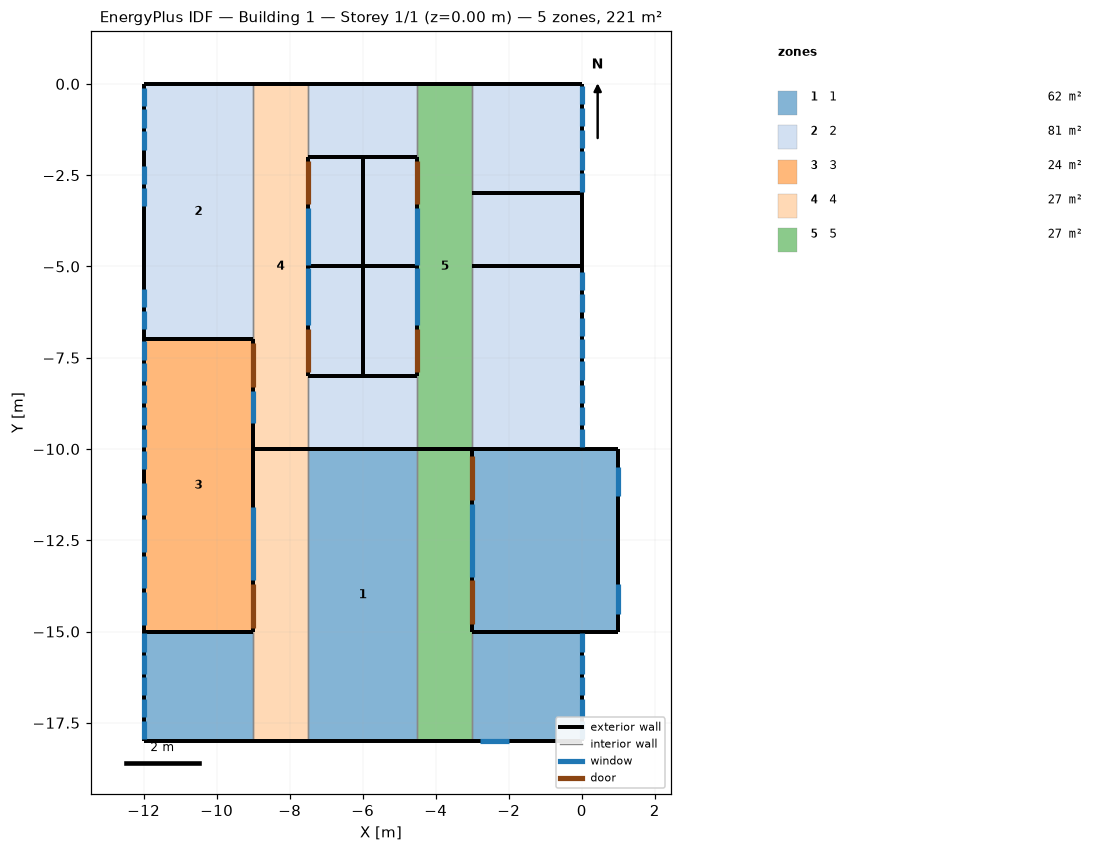
=== STOREY PLAN SPEC (per zone: floor XY polygon, exterior-wall plan segments, windows/doors) ===
zone 1: 1  (62.0 m²)
  floor: (-9.00, -15.00) (-9.00, -18.00) (-12.00, -18.00) (-12.00, -15.00)
  floor: (-4.50, -10.00) (-4.50, -18.00) (-7.50, -18.00) (-7.50, -10.00)
  floor: (0.00, -15.00) (0.00, -18.00) (-3.00, -18.00) (-3.00, -15.00)
  floor: (1.00, -10.00) (1.00, -15.00) (-3.00, -15.00) (-3.00, -10.00)
  exterior wall: (-12.00, -18.00) – (-9.00, -18.00)  [3.0 m]
  exterior wall: (-12.00, -15.00) – (-12.00, -18.00)  [3.0 m]
    window: (-12.00, -15.05) – (-12.00, -15.55)  [0.9 m²]
    window: (-12.00, -15.65) – (-12.00, -16.15)  [0.9 m²]
    window: (-12.00, -16.25) – (-12.00, -16.75)  [0.9 m²]
    window: (-12.00, -16.85) – (-12.00, -17.35)  [0.9 m²]
    window: (-12.00, -17.45) – (-12.00, -17.95)  [0.9 m²]
  exterior wall: (-9.00, -15.00) – (-12.00, -15.00)  [3.0 m]
  exterior wall: (-4.50, -10.00) – (-7.50, -10.00)  [3.0 m]
  exterior wall: (-7.50, -18.00) – (-4.50, -18.00)  [3.0 m]
  exterior wall: (0.00, -18.00) – (0.00, -15.00)  [3.0 m]
    window: (0.00, -17.95) – (0.00, -17.45)  [0.9 m²]
    window: (0.00, -17.35) – (0.00, -16.85)  [0.9 m²]
    window: (0.00, -16.75) – (0.00, -16.25)  [0.9 m²]
    window: (0.00, -16.15) – (0.00, -15.65)  [0.9 m²]
    window: (0.00, -15.55) – (0.00, -15.05)  [0.9 m²]
  exterior wall: (-3.00, -18.00) – (0.00, -18.00)  [3.0 m]
    window: (-2.80, -18.00) – (-2.00, -18.00)  [1.6 m²]
  exterior wall: (0.00, -15.00) – (-3.00, -15.00)  [3.0 m] x2 surfaces
  exterior wall: (1.00, -10.00) – (0.00, -10.00)  [1.0 m]
  exterior wall: (1.00, -15.00) – (1.00, -10.00)  [5.0 m]
    window: (1.00, -14.51) – (1.00, -13.71)  [1.4 m²]
    window: (1.00, -11.30) – (1.00, -10.50)  [1.4 m²]
  exterior wall: (0.00, -15.00) – (1.00, -15.00)  [1.0 m]
  exterior wall: (-3.00, -10.00) – (-3.00, -15.00)  [5.0 m]
    door: (-3.00, -10.20) – (-3.00, -11.40)  [2.5 m²]
    door: (-3.00, -13.60) – (-3.00, -14.80)  [2.5 m²]
    window: (-3.00, -11.50) – (-3.00, -13.50)  [4.2 m²]
  exterior wall: (0.00, -10.00) – (-3.00, -10.00)  [3.0 m]
  interior walls: 4
zone 2: 2  (81.0 m²)
  floor: (-4.50, -8.00) (-4.50, -10.00) (-7.50, -10.00) (-7.50, -8.00)
  floor: (0.00, -5.00) (0.00, -10.00) (-3.00, -10.00) (-3.00, -5.00)
  floor: (-9.00, 0.00) (-9.00, -7.00) (-12.00, -7.00) (-12.00, 0.00)
  floor: (0.00, -3.00) (0.00, -5.00) (-3.00, -5.00) (-3.00, -3.00)
  floor: (0.00, 0.00) (0.00, -3.00) (-3.00, -3.00) (-3.00, 0.00)
  floor: (-4.50, 0.00) (-4.50, -2.00) (-7.50, -2.00) (-7.50, 0.00)
  floor: (-6.00, -5.00) (-6.00, -8.00) (-7.50, -8.00) (-7.50, -5.00)
  floor: (-4.50, -5.00) (-4.50, -8.00) (-6.00, -8.00) (-6.00, -5.00)
  floor: (-6.00, -2.00) (-6.00, -5.00) (-7.50, -5.00) (-7.50, -2.00)
  floor: (-4.50, -2.00) (-4.50, -5.00) (-6.00, -5.00) (-6.00, -2.00)
  exterior wall: (-7.50, -10.00) – (-4.50, -10.00)  [3.0 m]
  exterior wall: (-4.50, -8.00) – (-7.50, -8.00)  [3.0 m]
  exterior wall: (0.00, -10.00) – (0.00, -5.00)  [5.0 m]
    window: (0.00, -7.50) – (0.00, -7.00)  [0.9 m²]
    window: (0.00, -6.90) – (0.00, -6.40)  [0.9 m²]
    window: (0.00, -6.25) – (0.00, -5.75)  [0.9 m²]
    window: (0.00, -5.65) – (0.00, -5.15)  [0.9 m²]
    window: (0.00, -9.95) – (0.00, -9.45)  [0.9 m²]
    window: (0.00, -9.35) – (0.00, -8.85)  [0.9 m²]
    window: (0.00, -8.75) – (0.00, -8.25)  [0.9 m²]
    window: (0.00, -8.10) – (0.00, -7.60)  [0.9 m²]
  exterior wall: (-3.00, -10.00) – (0.00, -10.00)  [3.0 m]
  exterior wall: (0.00, -5.00) – (-3.00, -5.00)  [3.0 m] x2 surfaces
  exterior wall: (-12.00, -7.00) – (-9.00, -7.00)  [3.0 m]
  exterior wall: (-12.00, 0.00) – (-12.00, -7.00)  [7.0 m]
    window: (-12.00, -0.10) – (-12.00, -0.60)  [0.9 m²]
    window: (-12.00, -0.70) – (-12.00, -1.20)  [0.9 m²]
    window: (-12.00, -1.30) – (-12.00, -1.80)  [0.9 m²]
    window: (-12.00, -2.25) – (-12.00, -2.75)  [0.9 m²]
    window: (-12.00, -2.85) – (-12.00, -3.35)  [0.9 m²]
    window: (-12.00, -5.62) – (-12.00, -6.12)  [0.9 m²]
    window: (-12.00, -6.22) – (-12.00, -6.72)  [0.9 m²]
  exterior wall: (-9.00, 0.00) – (-12.00, 0.00)  [3.0 m]
  exterior wall: (0.00, -5.00) – (0.00, -3.00)  [2.0 m]
  exterior wall: (0.00, -3.00) – (-3.00, -3.00)  [3.0 m] x2 surfaces
  exterior wall: (0.00, 0.00) – (-3.00, 0.00)  [3.0 m]
  exterior wall: (0.00, -3.00) – (0.00, 0.00)  [3.0 m]
    window: (0.00, -2.95) – (0.00, -2.45)  [0.9 m²]
    window: (0.00, -2.35) – (0.00, -1.85)  [0.9 m²]
    window: (0.00, -1.75) – (0.00, -1.25)  [0.9 m²]
    window: (0.00, -1.15) – (0.00, -0.65)  [0.9 m²]
    window: (0.00, -0.55) – (0.00, -0.05)  [0.9 m²]
  exterior wall: (-7.50, -2.00) – (-4.50, -2.00)  [3.0 m]
  exterior wall: (-4.50, 0.00) – (-7.50, 0.00)  [3.0 m]
  exterior wall: (-7.50, -5.00) – (-7.50, -8.00)  [3.0 m]
    door: (-7.50, -6.70) – (-7.50, -7.90)  [2.5 m²]
    window: (-7.50, -5.05) – (-7.50, -6.60)  [3.2 m²]
  exterior wall: (-6.00, -5.00) – (-7.50, -5.00)  [1.5 m] x2 surfaces
  exterior wall: (-6.00, -8.00) – (-6.00, -5.00)  [3.0 m] x2 surfaces
  exterior wall: (-7.50, -8.00) – (-6.00, -8.00)  [1.5 m]
  exterior wall: (-4.50, -5.00) – (-6.00, -5.00)  [1.5 m] x2 surfaces
  exterior wall: (-4.50, -8.00) – (-4.50, -5.00)  [3.0 m]
    door: (-4.50, -7.90) – (-4.50, -6.70)  [2.5 m²]
    window: (-4.50, -6.60) – (-4.50, -5.05)  [3.2 m²]
  exterior wall: (-6.00, -8.00) – (-4.50, -8.00)  [1.5 m]
  exterior wall: (-6.00, -5.00) – (-6.00, -2.00)  [3.0 m] x2 surfaces
  exterior wall: (-7.50, -2.00) – (-7.50, -5.00)  [3.0 m]
    door: (-7.50, -2.10) – (-7.50, -3.30)  [2.5 m²]
    window: (-7.50, -3.40) – (-7.50, -4.95)  [3.2 m²]
  exterior wall: (-6.00, -2.00) – (-7.50, -2.00)  [1.5 m]
  exterior wall: (-4.50, -5.00) – (-4.50, -2.00)  [3.0 m]
    window: (-4.50, -4.95) – (-4.50, -3.40)  [3.2 m²]
    door: (-4.50, -3.30) – (-4.50, -2.10)  [2.5 m²]
  exterior wall: (-4.50, -2.00) – (-6.00, -2.00)  [1.5 m]
  interior walls: 8
zone 3: 3  (24.0 m²)
  floor: (-9.00, -7.00) (-9.00, -15.00) (-12.00, -15.00) (-12.00, -7.00)
  exterior wall: (-12.00, -15.00) – (-9.00, -15.00)  [3.0 m]
  exterior wall: (-12.00, -7.00) – (-12.00, -15.00)  [8.0 m]
    window: (-12.00, -7.05) – (-12.00, -7.55)  [0.9 m²]
    window: (-12.00, -7.65) – (-12.00, -8.15)  [0.9 m²]
    window: (-12.00, -8.25) – (-12.00, -8.75)  [0.9 m²]
    window: (-12.00, -8.85) – (-12.00, -9.35)  [0.9 m²]
    window: (-12.00, -9.45) – (-12.00, -9.95)  [0.9 m²]
    window: (-12.00, -10.05) – (-12.00, -10.55)  [0.9 m²]
    window: (-12.00, -10.92) – (-12.00, -11.82)  [1.6 m²]
    window: (-12.00, -11.92) – (-12.00, -12.82)  [1.6 m²]
    window: (-12.00, -12.92) – (-12.00, -13.82)  [1.6 m²]
    window: (-12.00, -13.92) – (-12.00, -14.82)  [1.6 m²]
  exterior wall: (-9.00, -7.00) – (-12.00, -7.00)  [3.0 m]
  exterior wall: (-9.00, -15.00) – (-9.00, -7.00)  [8.0 m]
    window: (-9.00, -13.60) – (-9.00, -11.60)  [4.1 m²]
    door: (-9.00, -14.90) – (-9.00, -13.70)  [2.5 m²]
    door: (-9.00, -8.30) – (-9.00, -7.10)  [2.5 m²]
    window: (-9.00, -9.30) – (-9.00, -8.40)  [1.9 m²]
zone 4: 4  (27.0 m²)
  floor: (-7.50, -10.00) (-7.50, -18.00) (-9.00, -18.00) (-9.00, -10.00)
  floor: (-7.50, 0.00) (-7.50, -10.00) (-9.00, -10.00) (-9.00, 0.00)
  exterior wall: (-9.00, -10.00) – (-9.00, -15.00)  [5.0 m]
  exterior wall: (-7.50, -10.00) – (-9.00, -10.00)  [1.5 m] x2 surfaces
  exterior wall: (-9.00, -18.00) – (-7.50, -18.00)  [1.5 m]
  exterior wall: (-9.00, -7.00) – (-9.00, -10.00)  [3.0 m]
  exterior wall: (-7.50, 0.00) – (-9.00, 0.00)  [1.5 m]
  exterior wall: (-7.50, -8.00) – (-7.50, -2.00)  [6.0 m]
  interior walls: 5
zone 5: 5  (27.0 m²)
  floor: (-3.00, -10.00) (-3.00, -18.00) (-4.50, -18.00) (-4.50, -10.00)
  floor: (-3.00, 0.00) (-3.00, -10.00) (-4.50, -10.00) (-4.50, 0.00)
  exterior wall: (-3.00, -10.00) – (-4.50, -10.00)  [1.5 m] x2 surfaces
  exterior wall: (-3.00, -15.00) – (-3.00, -10.00)  [5.0 m]
  exterior wall: (-4.50, -18.00) – (-3.00, -18.00)  [1.5 m]
  exterior wall: (-3.00, 0.00) – (-4.50, 0.00)  [1.5 m]
  exterior wall: (-4.50, -2.00) – (-4.50, -8.00)  [6.0 m]
  interior walls: 7

=== DERIVED (storey summary) ===
Building: Building 1
Storey: 1 of 1  (floor level z = 0.00 m)
Storey gross floor area: 221.0 m²
Zones on this storey: 5
  - 1: floor 62.0 m²; exterior wall 39.0 m (126.0 m²); 14 window(s) 17.6 m²; WWR 14.0%; 2 door(s)
  - 2: floor 81.0 m²; exterior wall 74.0 m (267.0 m²); 24 window(s) 30.7 m²; WWR 11.5%; 4 door(s)
  - 3: floor 24.0 m²; exterior wall 22.0 m (66.0 m²); 12 window(s) 17.9 m²; WWR 27.0%; 2 door(s)
  - 4: floor 27.0 m²; exterior wall 18.5 m (60.0 m²); WWR 0.0%
  - 5: floor 27.0 m²; exterior wall 15.5 m (51.0 m²); WWR 0.0%
Zone adjacency (shared interzone walls):
  - 1 ↔ 4
  - 1 ↔ 5
  - 2 ↔ 4
  - 2 ↔ 5